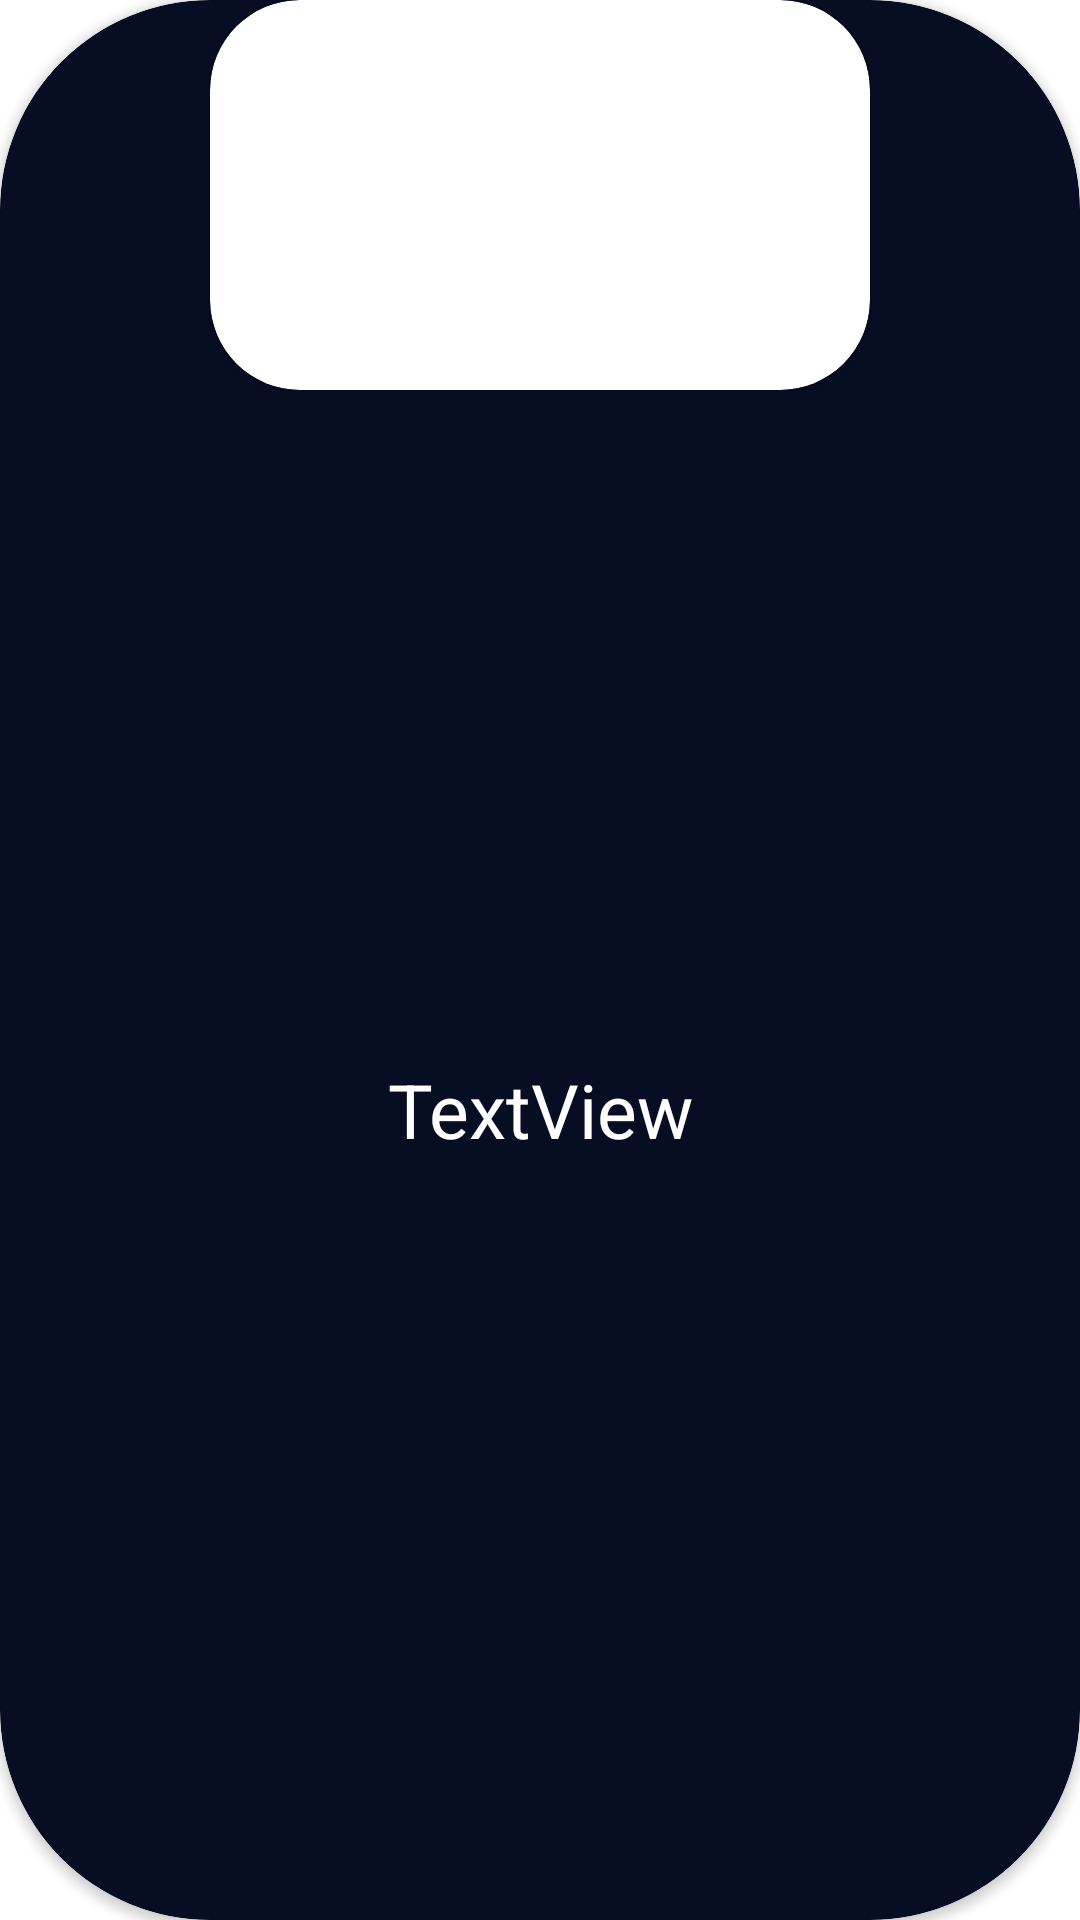

This screen was rendered from an Android layout file. Write that file and the resources it references.
<!-- AndroidManifest.xml: application theme Theme.FoodPlanner -->
<!-- res/layout/ingredient_layout.xml -->
<?xml version="1.0" encoding="utf-8"?>
<androidx.cardview.widget.CardView xmlns:android="http://schemas.android.com/apk/res/android"
    xmlns:app="http://schemas.android.com/apk/res-auto"
    xmlns:tools="http://schemas.android.com/tools"
    android:layout_width="220dp"
    app:cardCornerRadius="70dp"
    android:layout_marginLeft="20dp"
    android:backgroundTint="@color/darkBlue"
    android:layout_height="200dp">

    <androidx.constraintlayout.widget.ConstraintLayout
        android:id="@+id/constLayoutIngredient"
        android:layout_width="match_parent"
        android:layout_height="wrap_content">

        <androidx.cardview.widget.CardView
            android:layout_width="220dp"
            android:layout_height="130dp"
            app:cardCornerRadius="30dp"
            app:layout_constraintBottom_toBottomOf="parent"
            app:layout_constraintEnd_toEndOf="parent"
            app:layout_constraintStart_toStartOf="parent"
            app:layout_constraintTop_toTopOf="parent">

            <ImageView
                android:id="@+id/ingredientThum"
                android:layout_width="match_parent"
                android:layout_height="match_parent"
                app:layout_constraintBottom_toBottomOf="parent"
                app:layout_constraintCircleRadius="50dp"
                app:layout_constraintEnd_toEndOf="parent"
                app:layout_constraintHorizontal_bias="0.32"
                app:layout_constraintStart_toStartOf="parent"
                app:layout_constraintTop_toTopOf="parent"
                app:layout_constraintVertical_bias="1.0" />

        </androidx.cardview.widget.CardView>



    </androidx.constraintlayout.widget.ConstraintLayout>

    <TextView
        android:id="@+id/ingredientName"
        android:layout_width="176dp"
        android:layout_height="77dp"
        android:layout_gravity="center"
        android:gravity="center"
        android:layout_marginTop="50dp"
        android:text="TextView"
        android:textColor="@color/white"
        android:textSize="25dp" />


</androidx.cardview.widget.CardView>
<!-- resources referenced by this layout -->
<resources>
  <color name="darkBlue">#070D23</color>
  <color name="white">#FFFFFFFF</color>
  <style name="Theme.FoodPlanner" parent="Theme.MaterialComponents.DayNight.DarkActionBar">
          
          <item name="colorPrimary">@color/blue</item>
          <item name="colorPrimaryVariant">@color/purple_700</item>
          <item name="colorOnPrimary">@color/white</item>
          
          <item name="colorSecondary">@color/teal_200</item>
          <item name="colorSecondaryVariant">@color/teal_700</item>
          <item name="colorOnSecondary">@color/black</item>
          
          <item name="android:statusBarColor" tools:targetApi="l">?attr/colorPrimaryVariant</item>
          
      </style>
  <color name="blue">#3A87BA</color>
  <color name="purple_700">#FF3700B3</color>
  <color name="teal_200">#FF03DAC5</color>
  <color name="teal_700">#FF018786</color>
  <color name="black">#FF000000</color>
</resources>
